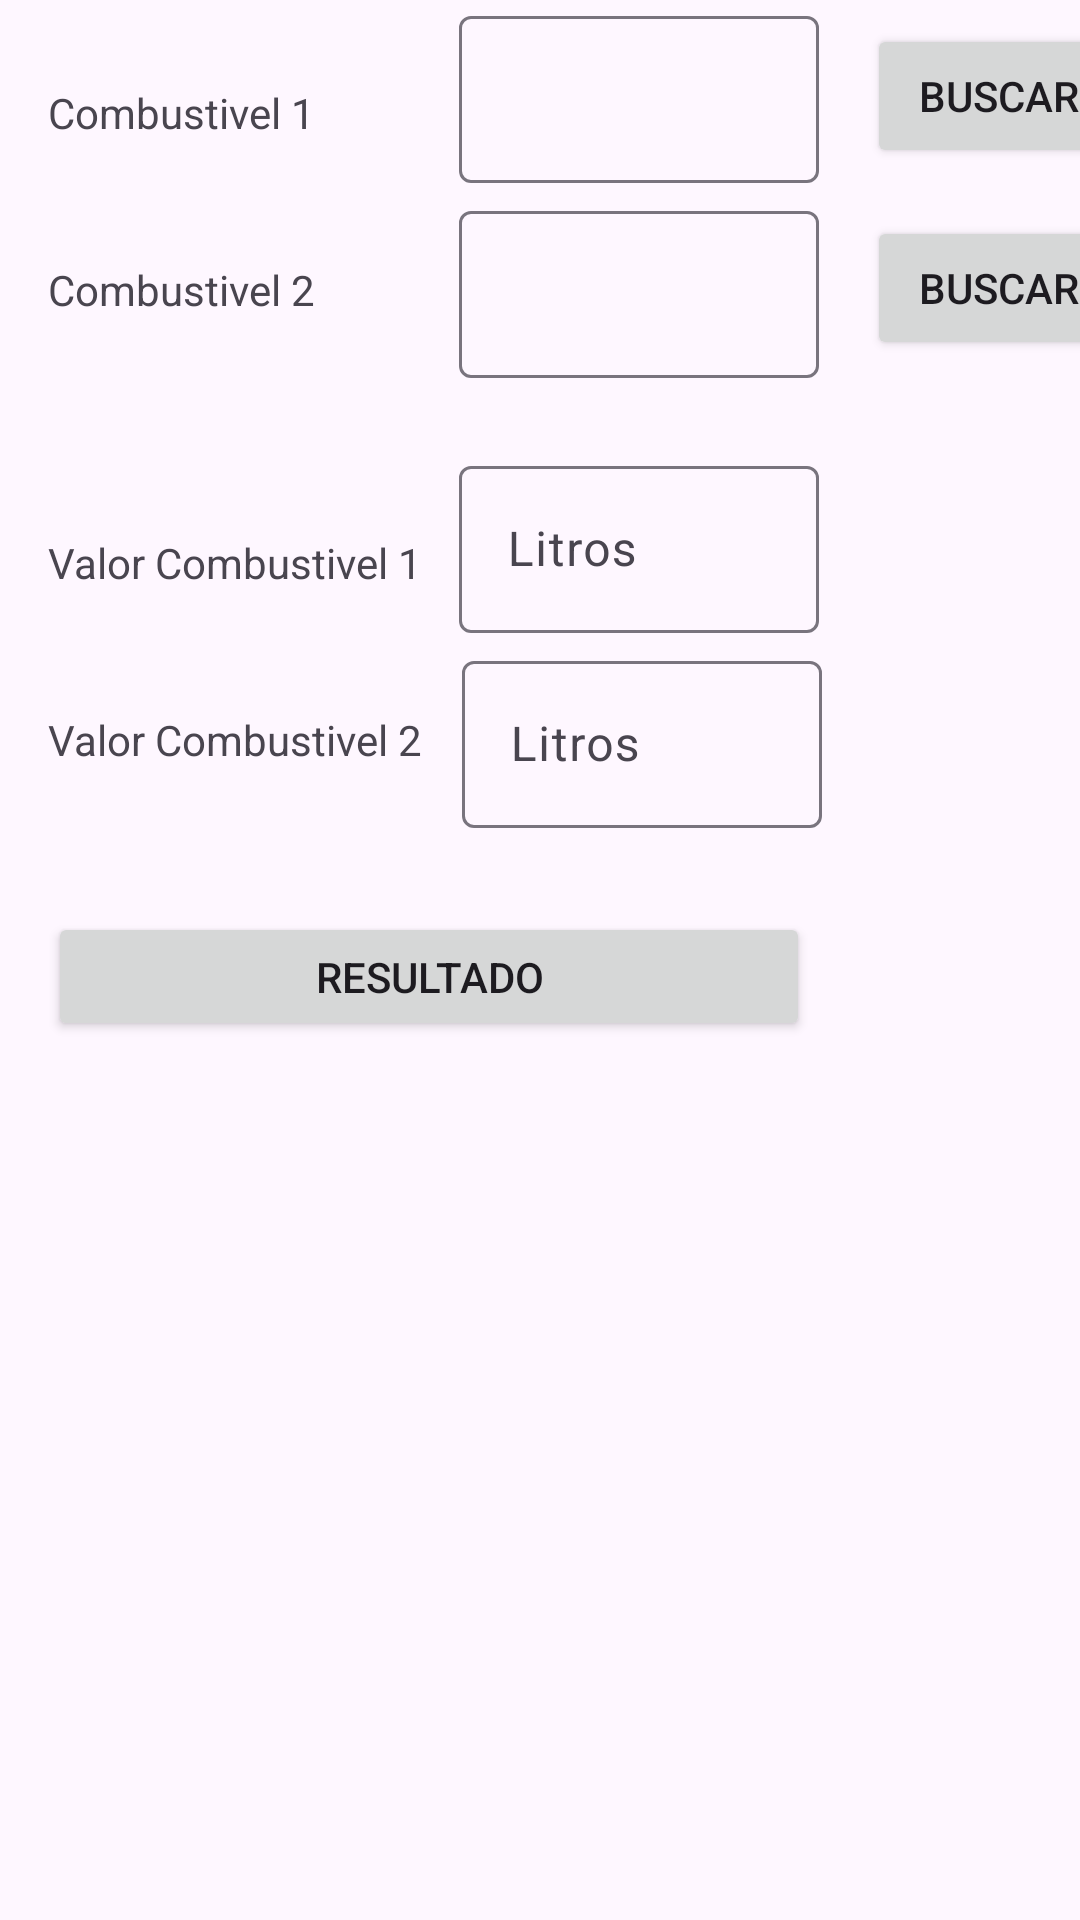

The Android layout XML behind this screen, and the referenced resources:
<!-- AndroidManifest.xml: application theme Theme.FlexCalculator_pos2025 -->
<!-- res/layout/activity_main.xml -->
<?xml version="1.0" encoding="utf-8"?>
<androidx.constraintlayout.widget.ConstraintLayout xmlns:android="http://schemas.android.com/apk/res/android"
    xmlns:app="http://schemas.android.com/apk/res-auto"
    xmlns:tools="http://schemas.android.com/tools"
    android:id="@+id/main"
    android:layout_width="match_parent"
    android:layout_height="match_parent"
    tools:context=".MainActivity">

    <TextView
        android:id="@+id/tvFuel"
        android:layout_width="wrap_content"
        android:layout_height="wrap_content"
        android:layout_marginStart="16dp"
        android:layout_marginTop="28dp"
        android:text="@string/combustivel_1"
        app:layout_constraintStart_toStartOf="parent"
        app:layout_constraintTop_toTopOf="parent" />

    <com.google.android.material.textfield.TextInputLayout
        android:id="@+id/etFuel"
        android:layout_width="120dp"
        android:layout_height="wrap_content"
        android:layout_marginStart="48dp"
        app:layout_constraintStart_toEndOf="@+id/tvFuel"
        app:layout_constraintTop_toTopOf="parent">

        <com.google.android.material.textfield.TextInputEditText
            android:id="@+id/fuel1"
            android:layout_width="match_parent"
            android:layout_height="wrap_content" />
    </com.google.android.material.textfield.TextInputLayout>

    <Button
        android:id="@+id/btBuscar"
        android:layout_width="wrap_content"
        android:layout_height="wrap_content"
        android:layout_marginStart="16dp"
        android:layout_marginTop="8dp"
        android:text="@string/buscar"
        android:onClick="btBuscarOnClick"
        app:layout_constraintStart_toEndOf="@+id/etFuel"
        app:layout_constraintTop_toTopOf="parent" />

    <TextView
        android:id="@+id/tvFuel2"
        android:layout_width="97dp"
        android:layout_height="16dp"
        android:layout_marginTop="40dp"
        android:text="@string/combustivel_2"
        app:layout_constraintStart_toStartOf="@+id/tvFuel"
        app:layout_constraintTop_toBottomOf="@+id/tvFuel" />

    <com.google.android.material.textfield.TextInputLayout
        android:id="@+id/etFuel2"
        android:layout_width="120dp"
        android:layout_height="wrap_content"
        android:layout_marginTop="4dp"
        app:layout_constraintStart_toStartOf="@+id/etFuel"
        app:layout_constraintTop_toBottomOf="@+id/etFuel">

        <com.google.android.material.textfield.TextInputEditText
            android:id="@+id/fuel2"
            android:layout_width="match_parent"
            android:layout_height="wrap_content" />
    </com.google.android.material.textfield.TextInputLayout>

    <Button
        android:id="@+id/btBuscar2"
        android:layout_width="wrap_content"
        android:layout_height="wrap_content"
        android:layout_marginStart="16dp"
        android:layout_marginTop="16dp"
        android:text="@string/buscar"
        android:onClick="btBuscar2OnClick"
        app:layout_constraintStart_toEndOf="@+id/etFuel2"
        app:layout_constraintTop_toBottomOf="@+id/btBuscar" />

    <TextView
        android:id="@+id/tvValue"
        android:layout_width="wrap_content"
        android:layout_height="wrap_content"
        android:layout_marginTop="75dp"
        android:text="@string/valor_combustivel_1"
        app:layout_constraintStart_toStartOf="@+id/tvFuel2"
        app:layout_constraintTop_toBottomOf="@+id/tvFuel2" />

    <com.google.android.material.textfield.TextInputLayout
        android:id="@+id/etValue"
        android:layout_width="120dp"
        android:layout_height="wrap_content"
        android:layout_marginTop="24dp"
        app:layout_constraintStart_toStartOf="@+id/etFuel2"
        app:layout_constraintTop_toBottomOf="@+id/etFuel2">

        <com.google.android.material.textfield.TextInputEditText
            android:id="@+id/value1"
            android:layout_width="match_parent"
            android:layout_height="wrap_content"
            android:hint="@string/litros"
            />

    </com.google.android.material.textfield.TextInputLayout>

    <TextView
        android:id="@+id/tvValue2"
        android:layout_width="wrap_content"
        android:layout_height="wrap_content"
        android:layout_marginTop="40dp"
        android:text="@string/valor_combustivel_2"
        app:layout_constraintStart_toStartOf="@+id/tvValue"
        app:layout_constraintTop_toBottomOf="@+id/tvValue" />

    <com.google.android.material.textfield.TextInputLayout
        android:id="@+id/etValue2"
        android:layout_width="120dp"
        android:layout_height="wrap_content"
        android:layout_marginStart="1dp"
        android:layout_marginTop="4dp"
        app:layout_constraintStart_toEndOf="@+id/tvValue2"
        app:layout_constraintStart_toStartOf="@+id/etValue"
        app:layout_constraintTop_toBottomOf="@+id/etValue">

        <com.google.android.material.textfield.TextInputEditText
            android:id="@+id/value2"
            android:layout_width="match_parent"
            android:layout_height="wrap_content"
            android:hint="@string/litros"
            tools:text="Litros" />
    </com.google.android.material.textfield.TextInputLayout>

    <Button
        android:id="@+id/btResult"
        android:layout_width="254dp"
        android:layout_height="43dp"
        android:layout_marginTop="48dp"
        android:text="@string/resultado"
        android:onClick="btResultOnClick"
        app:layout_constraintStart_toStartOf="@+id/tvValue2"
        app:layout_constraintTop_toBottomOf="@+id/tvValue2"
        tools:ignore="OnClick" />

    <TextView
        android:id="@+id/tvResultado"
        android:layout_width="wrap_content"
        android:layout_height="wrap_content"
        android:layout_marginTop="16dp"
        app:layout_constraintStart_toStartOf="@+id/btResult"
        app:layout_constraintTop_toBottomOf="@+id/btResult"
        tools:ignore="MissingConstraints" />

</androidx.constraintlayout.widget.ConstraintLayout>
<!-- resources referenced by this layout -->
<resources>
  <string name="buscar">Buscar</string>
  <string name="combustivel_1">Combustivel 1</string>
  <string name="combustivel_2">Combustivel 2</string>
  <string name="litros">Litros</string>
  <string name="resultado">Resultado</string>
  <string name="valor_combustivel_1">Valor Combustivel 1</string>
  <string name="valor_combustivel_2">Valor Combustivel 2</string>
  <style name="Theme.FlexCalculator_pos2025" parent="Base.Theme.FlexCalculator_pos2025" />
  <style name="Base.Theme.FlexCalculator_pos2025" parent="Theme.Material3.DayNight.NoActionBar">
          
          
      </style>
</resources>
